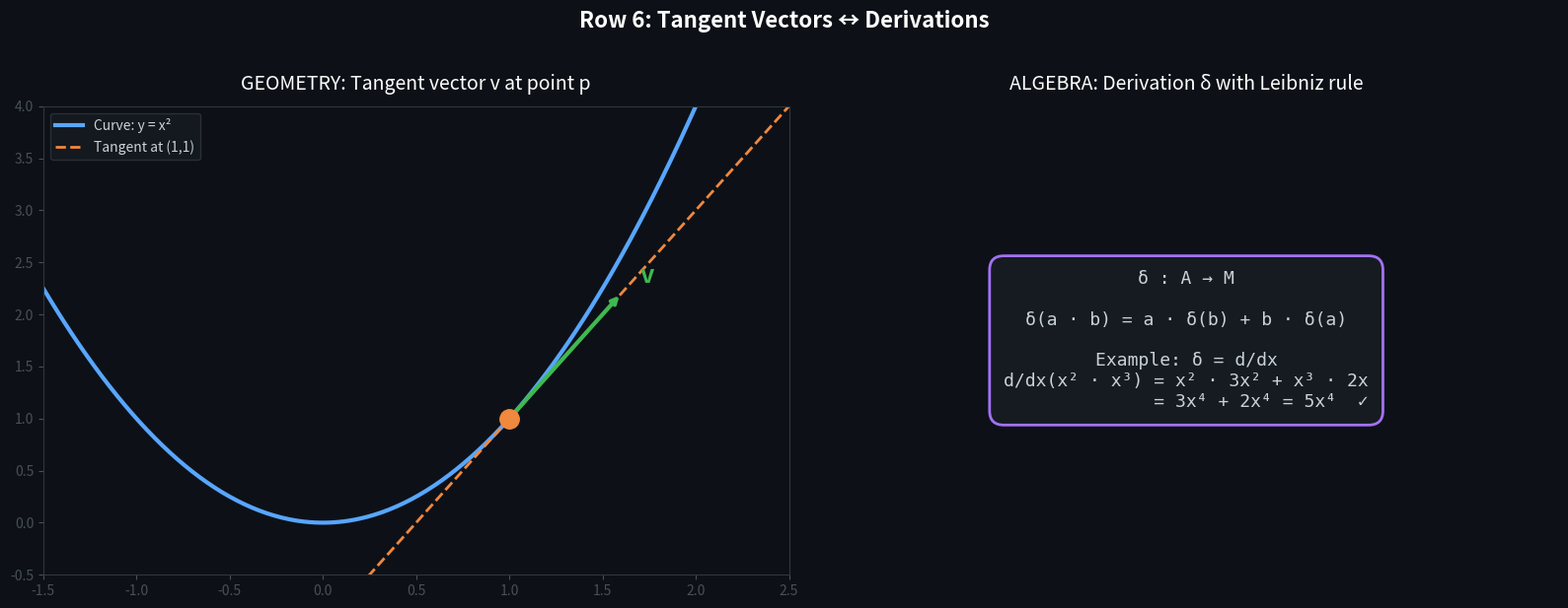

Python code for this plot:
#!/usr/bin/env python3
"""
Demo 6 — Tangent Vectors ↔ Derivations
=======================================
Shows how a tangent vector at a point corresponds to a derivation
satisfying the Leibniz rule δ(fg) = f·δ(g) + g·δ(f).

Visualises tangent vectors on a curve and the Leibniz rule diagram.
"""

import matplotlib.pyplot as plt
import matplotlib.patches as mpatches
import numpy as np

fig, (ax1, ax2) = plt.subplots(1, 2, figsize=(16, 6))
fig.patch.set_facecolor("#0d1117")

# --- Left: Geometric side — tangent vector on a curve ---
ax1.set_facecolor("#0d1117")
t = np.linspace(-2, 2, 300)
curve_x = t
curve_y = t ** 2

ax1.plot(curve_x, curve_y, color='#58A6FF', lw=3, label='Curve: y = x²')

# Point and tangent
px, py = 1.0, 1.0
ax1.plot(px, py, 'o', color='#F0883E', markersize=14, zorder=5)

# Tangent line: dy/dx = 2x = 2 at x=1
tang_t = np.linspace(-0.5, 2.5, 100)
tang_y = 2 * (tang_t - 1) + 1
ax1.plot(tang_t, tang_y, '--', color='#F0883E', lw=2, label='Tangent at (1,1)')

# Arrow for tangent vector
ax1.annotate('', xy=(1.6, 2.2), xytext=(1.0, 1.0),
             arrowprops=dict(arrowstyle='->', color='#3FB950', lw=3))
ax1.text(1.7, 2.3, "v", fontsize=18, color='#3FB950', fontweight='bold')

ax1.set_title("GEOMETRY: Tangent vector v at point p",
              fontsize=14, color='white', pad=12)
ax1.set_xlim(-1.5, 2.5)
ax1.set_ylim(-0.5, 4)
ax1.legend(fontsize=10, facecolor='#161B22', edgecolor='#30363D',
           labelcolor='#C9D1D9')
ax1.spines[:].set_color('#30363D')
ax1.tick_params(colors='#484F58')

# --- Right: Algebraic side — Leibniz rule diagram ---
ax2.set_facecolor("#0d1117")
ax2.set_xlim(0, 10)
ax2.set_ylim(0, 6)

# Leibniz rule box
box_text = (
    "δ : A → M\n\n"
    "δ(a · b) = a · δ(b) + b · δ(a)\n\n"
    "Example: δ = d/dx\n"
    "d/dx(x² · x³) = x² · 3x² + x³ · 2x\n"
    "              = 3x⁴ + 2x⁴ = 5x⁴  ✓"
)
props = dict(boxstyle='round,pad=0.8', facecolor='#161B22',
             edgecolor='#A371F7', lw=2)
ax2.text(5, 3, box_text, fontsize=13, ha='center', va='center',
         color='#C9D1D9', bbox=props, family='monospace')

ax2.set_title("ALGEBRA: Derivation δ with Leibniz rule",
              fontsize=14, color='white', pad=12)
ax2.axis('off')

fig.suptitle("Row 6: Tangent Vectors ↔ Derivations",
             fontsize=16, color='white', fontweight='bold', y=1.02)
plt.tight_layout()
plt.savefig("demo_06_derivations.png", dpi=150, bbox_inches='tight',
            facecolor=fig.get_facecolor())
plt.show()
print("✓ Saved demo_06_derivations.png")
